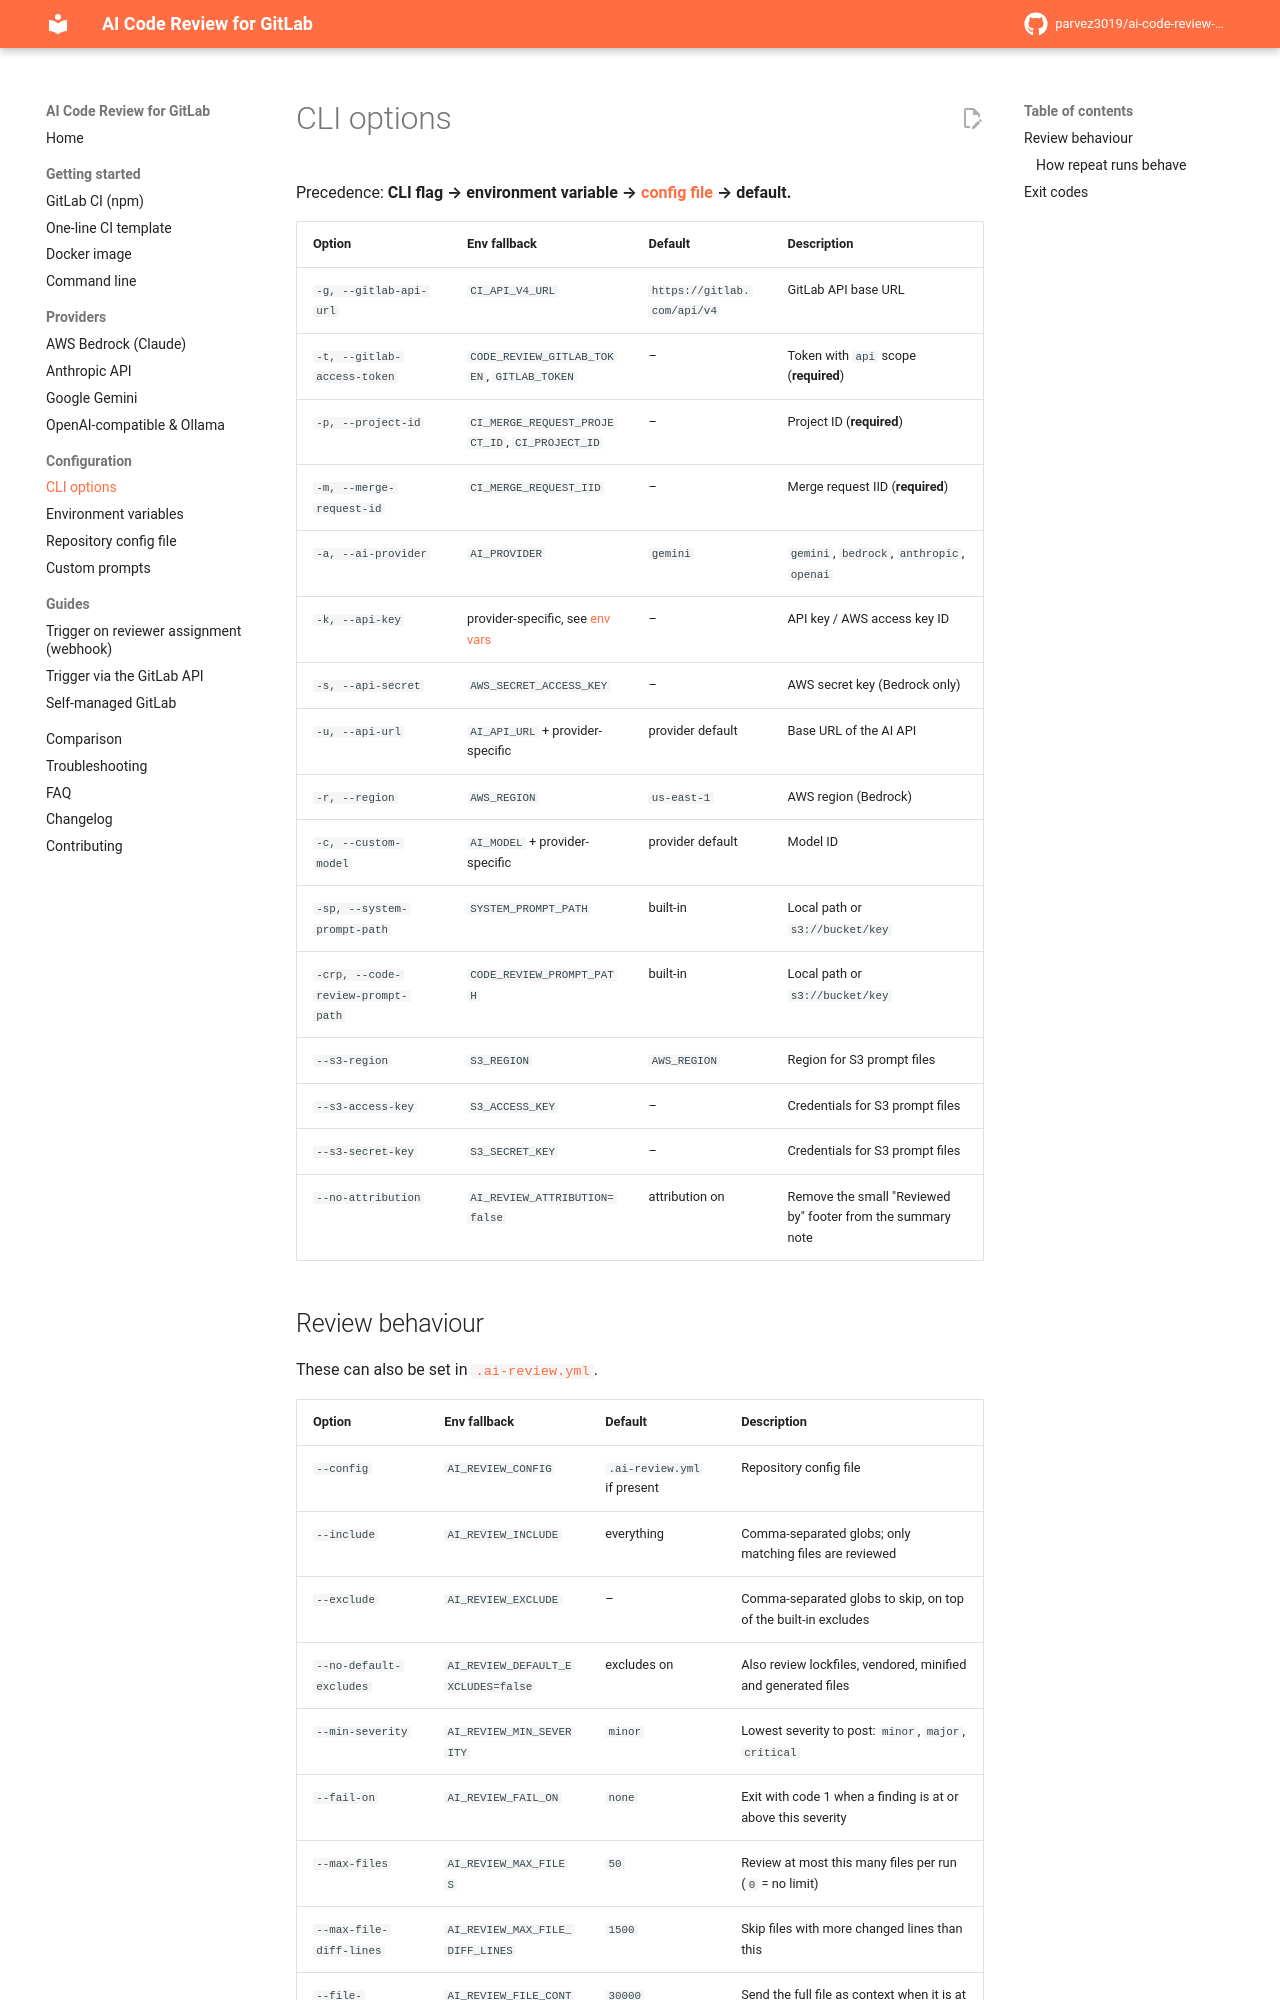

repository: parvez3019/ai-code-review-gitlab-plugin · page: configuration/options/index.html · generator: mkdocs

---
description: All command line options for ai-code-review-gitlab-plugin.
---

# CLI options

Precedence: **CLI flag → environment variable → [config file](config-file.md) → default.**

| Option | Env fallback | Default | Description |
|---|---|---|---|
| `-g, --gitlab-api-url` | `CI_API_V4_URL` | `https://gitlab.com/api/v4` | GitLab API base URL |
| `-t, --gitlab-access-token` | `CODE_REVIEW_GITLAB_TOKEN`, `GITLAB_TOKEN` | – | Token with `api` scope (**required**) |
| `-p, --project-id` | `CI_MERGE_REQUEST_PROJECT_ID`, `CI_PROJECT_ID` | – | Project ID (**required**) |
| `-m, --merge-request-id` | `CI_MERGE_REQUEST_IID` | – | Merge request IID (**required**) |
| `-a, --ai-provider` | `AI_PROVIDER` | `gemini` | `gemini`, `bedrock`, `anthropic`, `openai` |
| `-k, --api-key` | provider-specific, see [env vars](env-vars.md) | – | API key / AWS access key ID |
| `-s, --api-secret` | `AWS_SECRET_ACCESS_KEY` | – | AWS secret key (Bedrock only) |
| `-u, --api-url` | `AI_API_URL` + provider-specific | provider default | Base URL of the AI API |
| `-r, --region` | `AWS_REGION` | `us-east-1` | AWS region (Bedrock) |
| `-c, --custom-model` | `AI_MODEL` + provider-specific | provider default | Model ID |
| `-sp, --system-prompt-path` | `SYSTEM_PROMPT_PATH` | built-in | Local path or `s3://bucket/key` |
| `-crp, --code-review-prompt-path` | `CODE_REVIEW_PROMPT_PATH` | built-in | Local path or `s3://bucket/key` |
| `--s3-region` | `S3_REGION` | `AWS_REGION` | Region for S3 prompt files |
| `--s3-access-key` | `S3_ACCESS_KEY` | – | Credentials for S3 prompt files |
| `--s3-secret-key` | `S3_SECRET_KEY` | – | Credentials for S3 prompt files |
| `--no-attribution` | `AI_REVIEW_ATTRIBUTION=false` | attribution on | Remove the small "Reviewed by" footer from the summary note |
